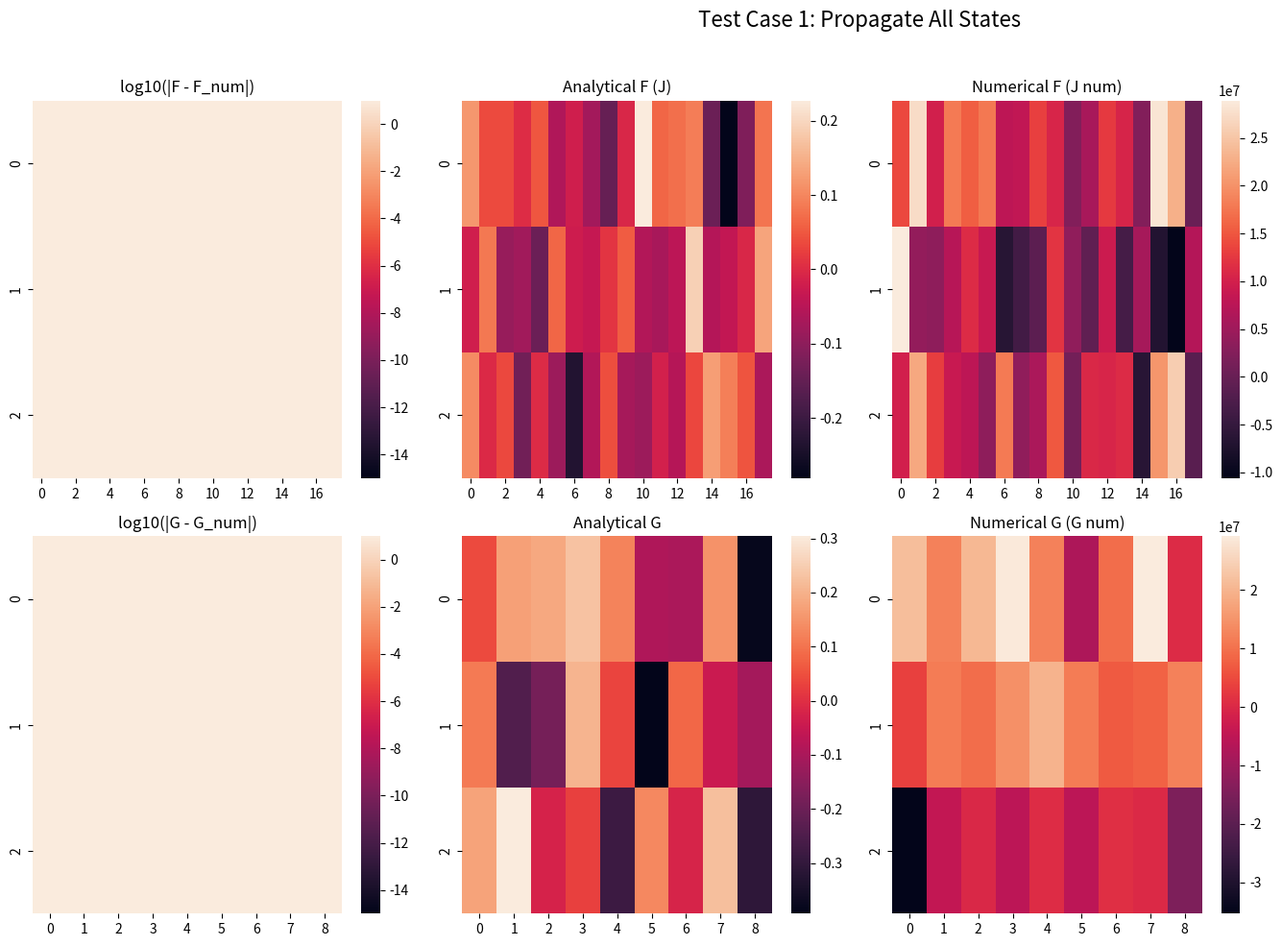
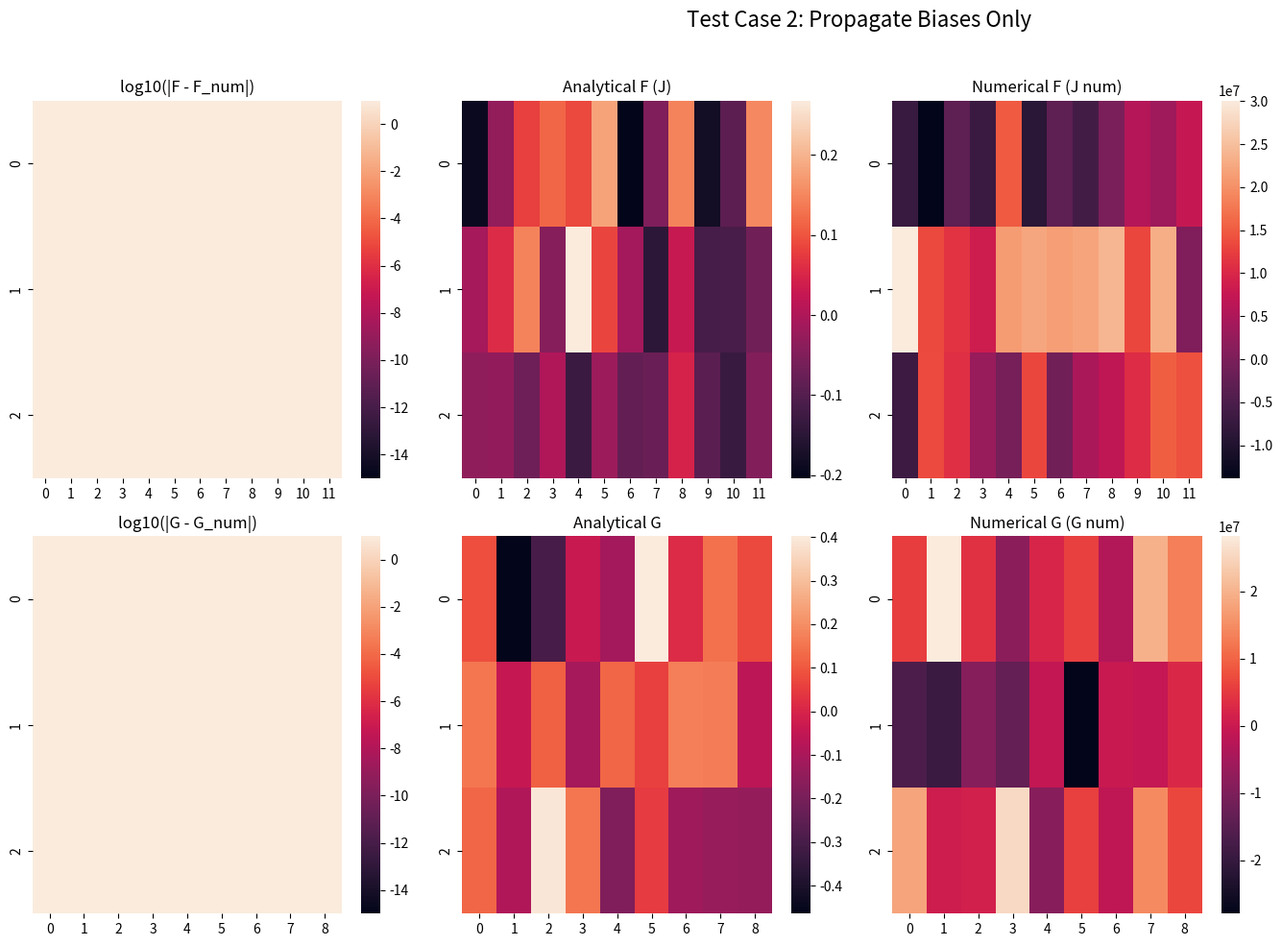
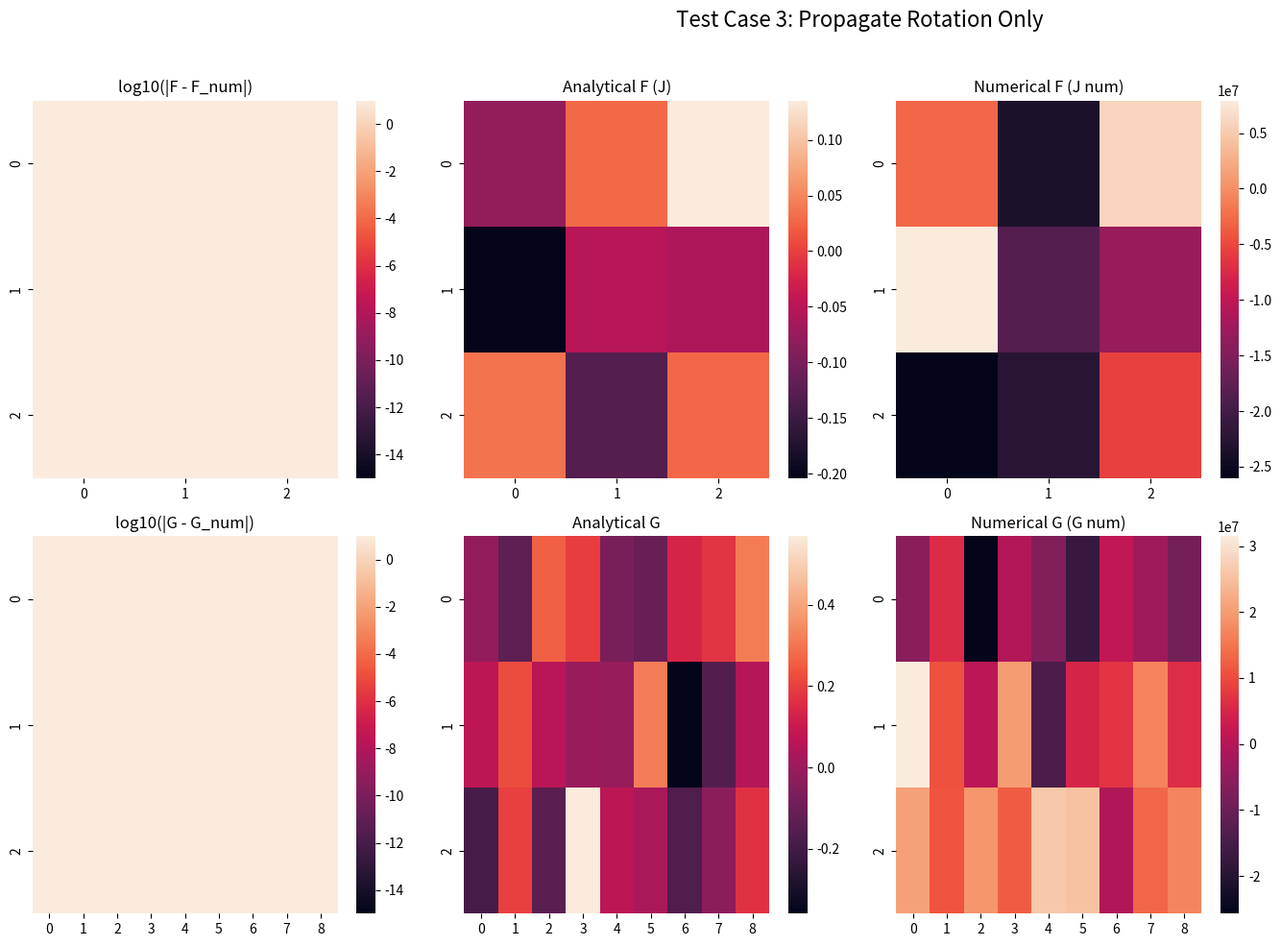

These figures' Python source, in order:
import numpy as np
import matplotlib.pyplot as plt
import seaborn as sns
from scipy.spatial.transform import Rotation as R
from types import SimpleNamespace

# ==============================================================================
# Helper Functions and Classes (replacing MATLAB's proprietary code)
# ==============================================================================

def expSO3(phi):
    """
    Computes the exponential map for SO(3).
    Converts a 3x1 rotation vector into a 3x3 rotation matrix.
    """
    phi = np.asarray(phi).flatten()
    # Scipy's from_rotvec expects a 1D array
    return R.from_rotvec(phi).as_matrix()

def numeric_jacobian(f, x, h=1e-7):
    """
    Computes the numeric Jacobian of a function f at point x using finite differences.
    """
    x = np.asarray(x).flatten()
    y0 = f(x).flatten()
    J = np.zeros((len(y0), len(x)))
    for i in range(len(x)):
        x_h = x.copy()
        x_h[i] += h
        y_h = f(x_h).flatten()
        J[:, i] = (y_h - y0) / h
    return J

class D_LG_EKF_Array_v4_alpha:
    """
    A placeholder class for the MATLAB model 'D_LG_EKF_Array_v4_alpha'.
    This class mimics the structure and computes dummy outputs to allow
    the main script logic to run.
    """
    def __init__(self, simdata):
        self.simdata = simdata
        self.N_a = 5  # Dummy value for number of accelerometers
        
        # Determine state vector size (Nx) based on flags
        # Base state is rotation (3)
        self.Nx = 3
        if simdata.get('propagate_position', False):
            self.Nx += 3
        if simdata.get('propagate_velocity', False):
            self.Nx += 3
        if simdata.get('propagate_bias_alpha', False):
            self.Nx += 6
        if simdata.get('propagate_bias_gyro', False):
            self.Nx += 3

        # Dummy value for process noise vector size
        self.Nw = 9

    def propagate(self, R_in, e_minus_R, y_a, w):
        """
        A placeholder for the 'propagate' method.
        Returns a namespace object with dummy outputs of the correct shape.
        """
        # In a real implementation, this method would perform state propagation.
        # Here, we generate random data with the expected shapes for demonstration.
        Omega_dim = 3
        
        # Create dummy analytical Jacobians
        # These would be calculated by the actual EKF propagation equations
        F = np.random.randn(Omega_dim, self.Nx) * 0.1
        G = np.random.randn(Omega_dim, self.Nw) * 0.2
        
        # Create a dummy output state
        Omega = np.random.randn(Omega_dim, 1)

        # Use a SimpleNamespace to mimic MATLAB's struct output
        res = SimpleNamespace(
            Omega=Omega,
            dOmega_de=F,
            dOmega_dw=G
        )
        return res

# ==============================================================================
# Main Script
# ==============================================================================

def run_jacobian_test(simdata_dict, test_case_title):
    """
    Runs a single Jacobian test case.
    """
    print(f"--- Running Test Case: {test_case_title} ---")
    simdata = simdata_dict

    # simdata.set_T2_R_zero = True

    Q_alpha_sqrt = np.random.randn(6, 6)
    simdata['Q_alpha'] = Q_alpha_sqrt.T @ Q_alpha_sqrt
    simdata['Q_bias_alpha'] = Q_alpha_sqrt.T @ Q_alpha_sqrt

    Q_bias_gyro_sqrt = np.random.randn(3, 3)
    simdata['Q_bias_gyro'] = Q_bias_gyro_sqrt.T @ Q_bias_gyro_sqrt
    
    # simdata.set_T2_R_zero = True;
    model = D_LG_EKF_Array_v4_alpha(simdata)

    R0 = expSO3(np.random.randn(3, 1))
    y_a = np.random.randn(3 * model.N_a, 1)
    w0 = np.zeros((model.Nw, 1))

    # Important to check jacobian around 0 for SO(3). The jacobian is defined
    # there.
    # e0 = zeros(simdata.Nx,1);
    e0 = np.vstack([np.zeros((3, 1)), np.random.randn(model.Nx - 3, 1)])

    # Define lambda functions to pass to the numeric Jacobian calculator
    f_e = lambda e: model.propagate(R0 @ expSO3(e[:3]), e[3:].reshape(-1, 1), y_a, w0).Omega
    f_w = lambda w: model.propagate(R0 @ expSO3(e0[:3]), e0[3:], y_a, w.reshape(-1, 1)).Omega

    f_e(e0)
    f_w(w0)

    jac_f_e = numeric_jacobian(f_e, e0)
    jac_f_w = numeric_jacobian(f_w, w0)
    res = model.propagate(R0 @ expSO3(e0[:3]), e0[3:], y_a, w0)
    F = res.dOmega_de
    G = res.dOmega_dw
    
    # Calculate and print the norm of the differences
    norm_F_diff = np.linalg.norm(F - jac_f_e)
    norm_G_diff = np.linalg.norm(G - jac_f_w)
    print(f"Norm of difference (F - jac_f_e): {norm_F_diff}")
    print(f"Norm of difference (G - jac_f_w): {norm_G_diff}\n")


    # Plotting
    plt.figure(figsize=(18, 10))
    plt.suptitle(test_case_title, fontsize=16)

    # Difference between analytical and numerical Jacobian F
    plt.subplot(2, 4, 1)
    sns.heatmap(np.log10(np.abs(F - jac_f_e) + 1e-16), vmin=-15, vmax=1)
    plt.title("log10(|F - F_num|)")

    # Analytical Jacobian F
    plt.subplot(2, 4, 2)
    sns.heatmap(F)
    plt.title("Analytical F (J)")

    # Numerical Jacobian F
    plt.subplot(2, 4, 3)
    sns.heatmap(jac_f_e)
    plt.title("Numerical F (J num)")
    
    # Difference between analytical and numerical Jacobian G
    plt.subplot(2, 4, 5)
    sns.heatmap(np.log10(np.abs(G - jac_f_w) + 1e-16), vmin=-15, vmax=1)
    plt.title("log10(|G - G_num|)")

    # Analytical Jacobian G
    plt.subplot(2, 4, 6)
    sns.heatmap(G)
    plt.title("Analytical G")

    # Numerical Jacobian G
    plt.subplot(2, 4, 7)
    sns.heatmap(jac_f_w)
    plt.title("Numerical G (G num)")
    
    plt.tight_layout(rect=[0, 0, 1, 0.96])
    plt.show()


# %%
# --- Test Case 1: Propagate all states ---
simdata1 = {
    'T': 0.1,
    'g': np.array([[0], [0], [1]]),
    'r': np.random.randn(3, 3),
    'propagate_position': True,
    'propagate_velocity': True,
    'propagate_bias_alpha': True,
    'propagate_bias_gyro': True,
    'set_T2_R_zero': False
}
run_jacobian_test(simdata1, "Test Case 1: Propagate All States")


# %%
# --- Test Case 2: Propagate only bias states ---
simdata2 = {
    'T': 0.1,
    'g': np.array([[0], [0], [1]]),
    'r': np.random.randn(3, 3),
    'propagate_position': False,
    'propagate_velocity': False,
    'propagate_bias_alpha': True,
    'propagate_bias_gyro': True
}
run_jacobian_test(simdata2, "Test Case 2: Propagate Biases Only")


# %%
# --- Test Case 3: Propagate no states (only rotation) ---
simdata3 = {
    'T': 0.1,
    'g': np.array([[0], [0], [1]]),
    'r': np.random.randn(3, 3),
    'propagate_position': False,
    'propagate_velocity': False,
    'propagate_bias_alpha': False,
    'propagate_bias_gyro': False
}
run_jacobian_test(simdata3, "Test Case 3: Propagate Rotation Only")
